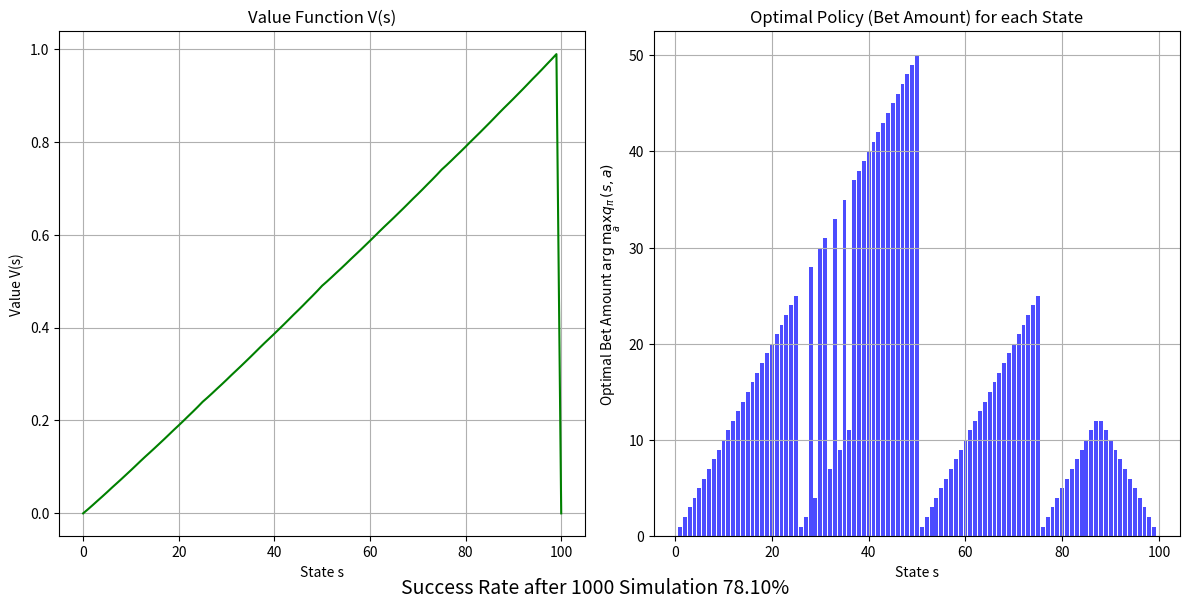

The script that saved this image:
import numpy as np
import matplotlib.pyplot as plt
import random

gamma = 1  # Discount factor (no discount in this case)
p_H = 0.49  # Probability of heads (win)
max_money = 100  # Goal amount
theta = 0.0001  # Convergence
num_simulations = 1000 

V = np.zeros(max_money + 1)
policy = np.zeros(max_money, dtype=int)

rewards = np.zeros(max_money + 1)
rewards[100] = 1

def one_step_lookahead(s, V, rewards):
    A = np.zeros(101)
    for a in range(1, min(s, 100-s)+1):
        A[a] = p_H * (rewards[s+a] + V[s+a] * gamma) + (1-p_H) * (rewards[s-a] + V[s-a] * gamma) # Expected value
    return A

# "Policy Evaluation" and "Policy Improvement" Iteration
while True:
    delta = 0
    for s in range(1, 100):
        A = one_step_lookahead(s, V, rewards) # Calculate the action values
        best_action_value = np.max(A) # Get the best action value
        delta = max(delta, np.abs(best_action_value - V[s])) # Calculate the delta across all states
        V[s] = best_action_value

    if delta < theta:
        break

# Extract the policy
for s in range(1, 100):
    A = one_step_lookahead(s, V, rewards) 
    best_action = np.argmax(A)
    policy[s] = best_action

# Simulate games to calculate success percentage
def simulate_game(start_money, policy, p_H, max_money):
    money = start_money
    while money > 0 and money < max_money:
        stake = policy[money]
        if random.random() < p_H:  # Win
            money += stake
        else:  # Lose
            money -= stake
    return money == max_money

win_count = 0
start_money = 80  
for _ in range(num_simulations):
    if simulate_game(start_money, policy, p_H, max_money):
        win_count += 1

win_rate = (win_count / num_simulations) * 100

plt.figure(figsize=(12, 6))

# Plot the value function
plt.subplot(1, 2, 1)
plt.plot(range(101), V, color='green')
plt.title("Value Function V(s)")
plt.xlabel("State s")
plt.ylabel("Value V(s)")
plt.grid(True)

# Plot the optimized policy
plt.subplot(1, 2, 2)
plt.bar(range(1, 100), policy[1:], color='blue', alpha=0.7)
plt.title("Optimal Policy (Bet Amount) for each State")
plt.xlabel("State s")
plt.ylabel(r"Optimal Bet Amount $\arg\max_a q_\pi(s, a)$")
plt.grid(True)

plt.figtext(0.5, 0.001, f"Success Rate after 1000 Simulation {win_rate:.2f}%", ha="center", fontsize=14)


plt.tight_layout()
plt.show()
